Image classification data set "clasif-malaria" (ajbanegas/CNN-CAD on GitHub). Class labels (2): decoys, inhibitors.

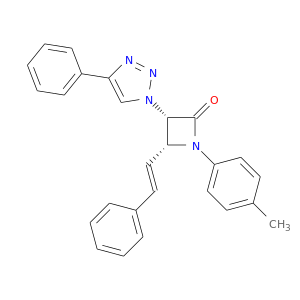
Label: decoys

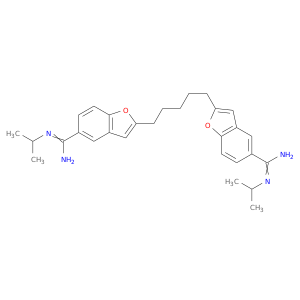
Label: inhibitors

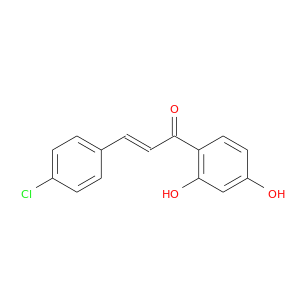
Label: decoys

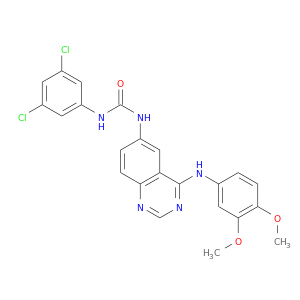
Label: inhibitors

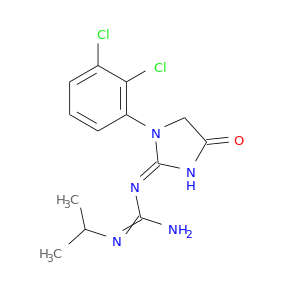
Label: inhibitors

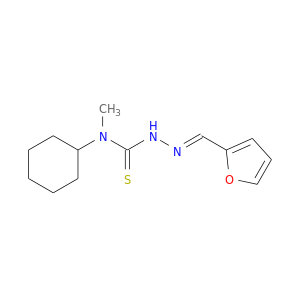
Label: decoys
